Run: headless pygame with SDL's dummy video driver; simulated clock (each Clock.tick advances the game by its frame time, no real sleeping); random seed 0; keys injected as events and as key.get_pressed() state; no mouse input.
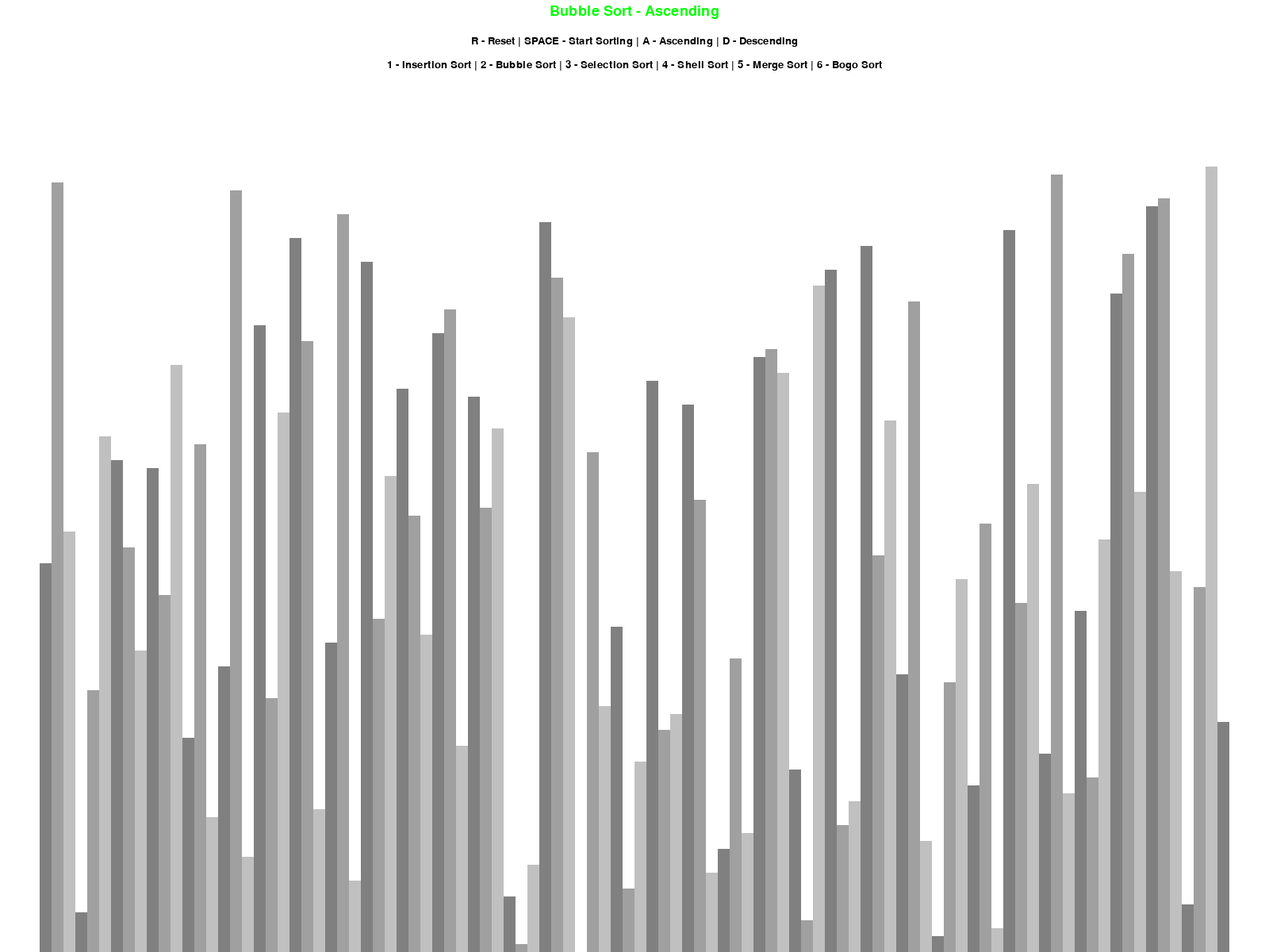
Frame 1 of 4 · flips 1–60 · no input
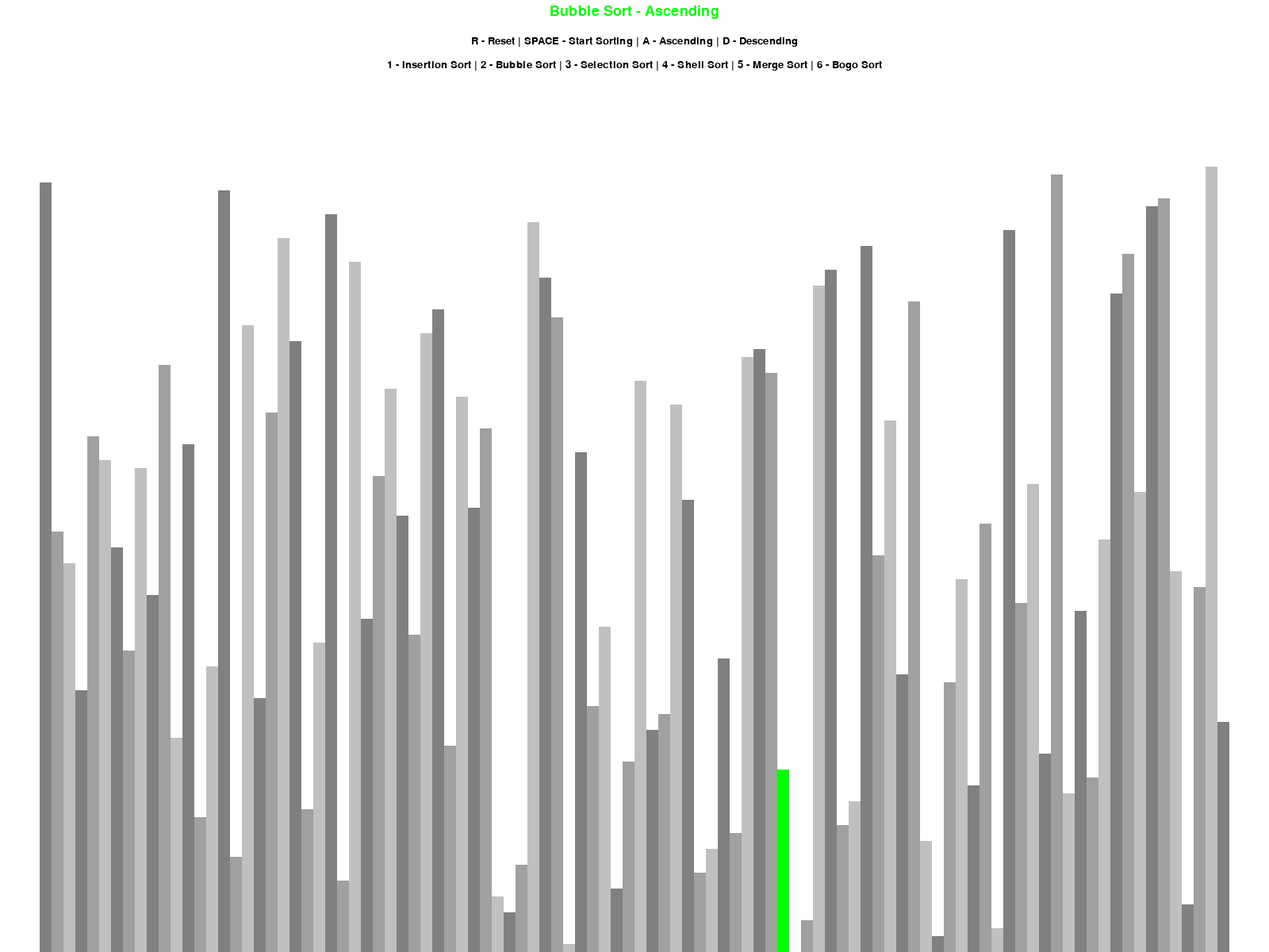
Frame 2 of 4 · flips 61–180 · tapped SPACE, RETURN · held RIGHT (→), D
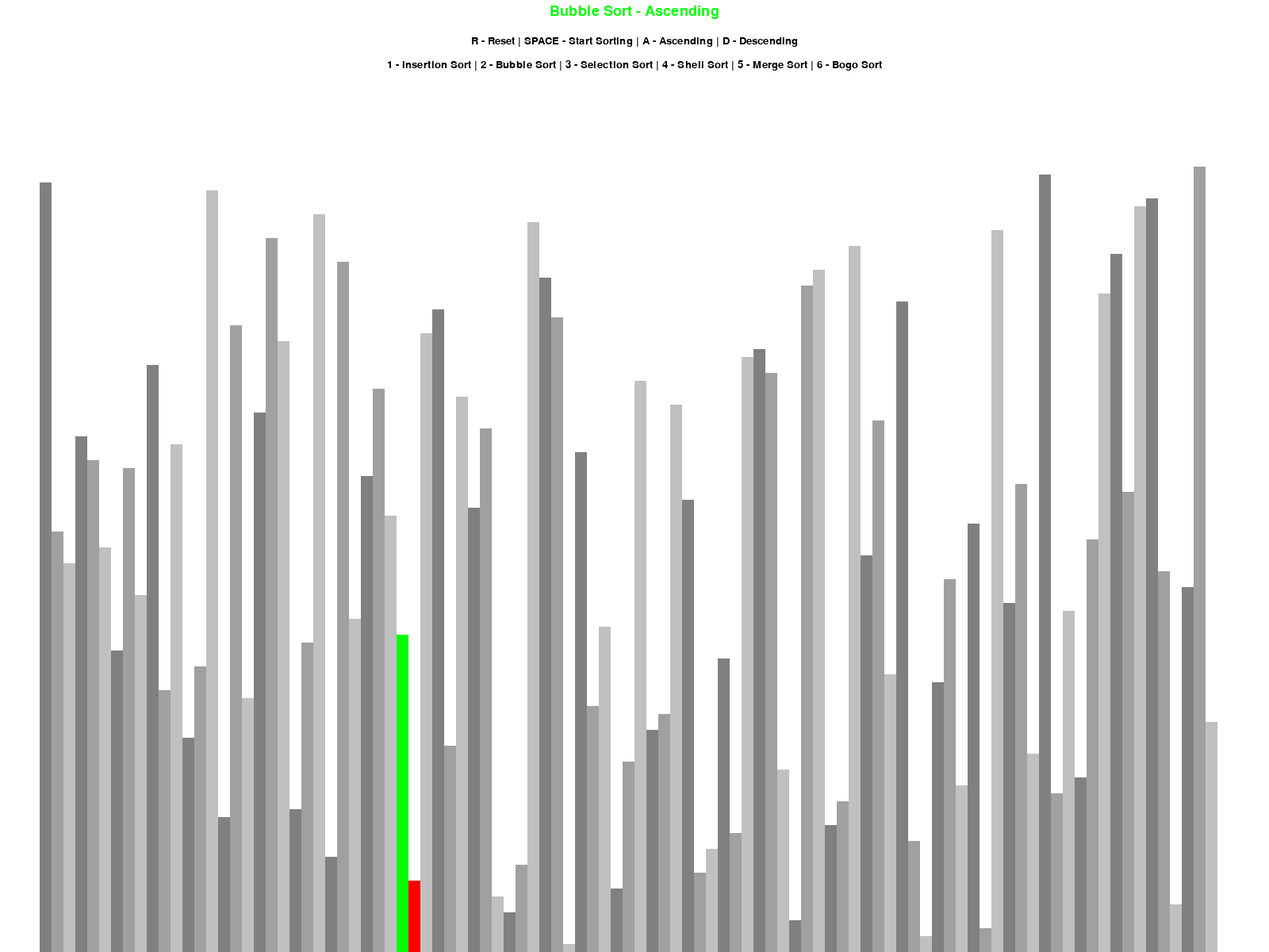
Frame 3 of 4 · flips 181–300 · held DOWN (↓), S
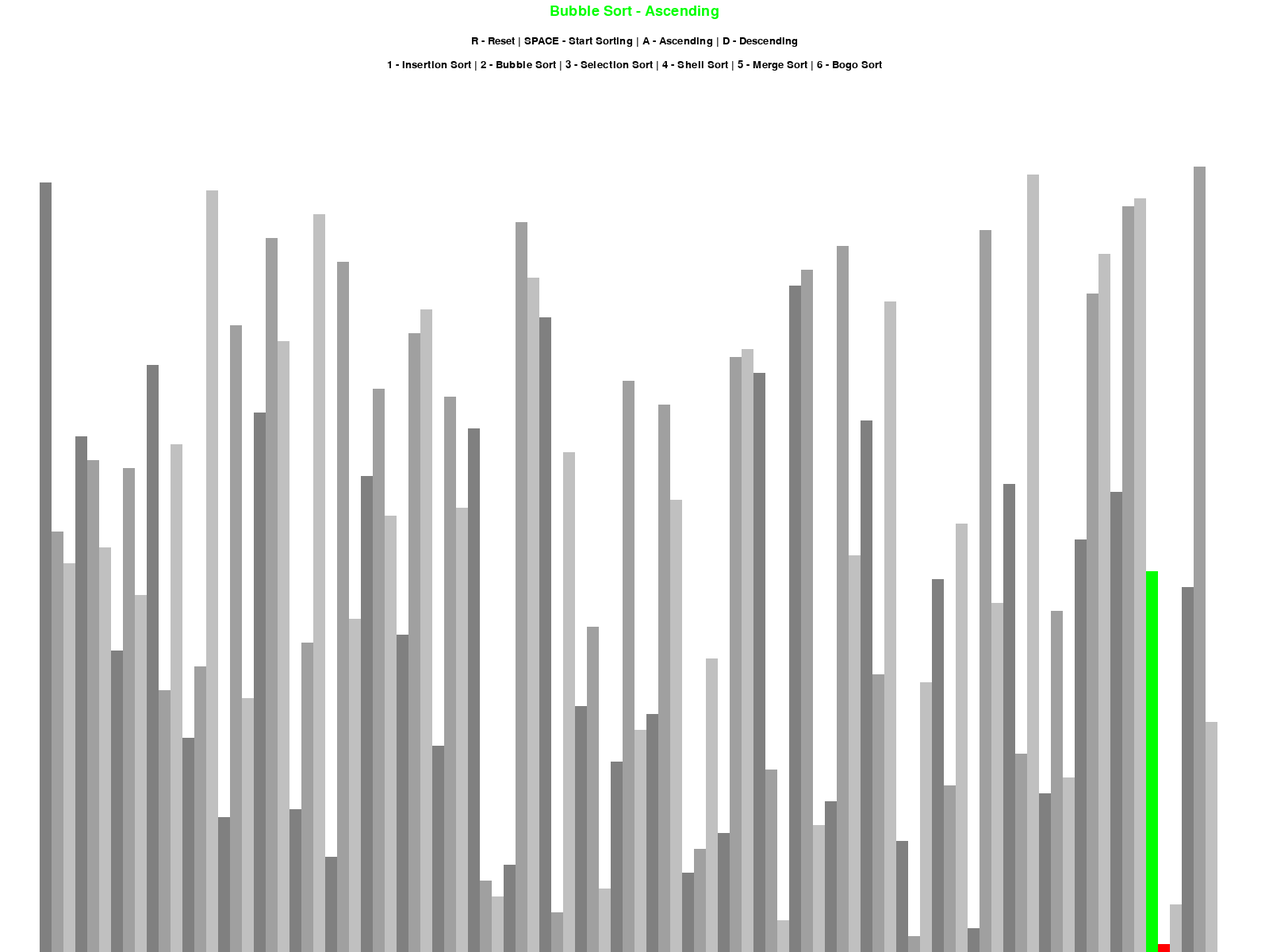
Frame 4 of 4 · flips 301–420 · held LEFT (←), A, UP (↑), W

The pygame program that drew these frames:

import pygame
import random
import math
pygame.init()

class DrawInformation:
    BLACK = 0, 0, 0
    WHITE = 255, 255, 255
    GREEN = 0, 255, 0
    RED = 255, 0, 0
    BACKGROUND_COLOR = WHITE
    SIDE_PAD = 100
    TOP_PAD = 150
    GRADIENTS = [
        (128, 128, 128),
        (160, 160, 160),
        (192, 192, 192)
    ]
    FONT = pygame.font.SysFont('segoeuisymbol', 20)
    LARGE_FONT = pygame.font.SysFont('segoeuisymbol', 27)

    def __init__(self, width, height, lst):
        self.width = width
        self.height = height
        self.window = pygame.display.set_mode((width, height))
        pygame.display.set_caption("Sorting Visualizer")
        self.set_list(lst)

    def set_list(self, lst):
        self.lst = lst
        self.min_val = min(lst)
        self.max_val = max(lst)
        self.block_width = round((self.width - self.SIDE_PAD) / len(lst))
        self.block_height = math.floor((self.height - self.TOP_PAD) / (self.max_val - self.min_val))
        self.start_x = self.SIDE_PAD // 2

def draw(draw_info, algo_name, ascending):
    draw_info.window.fill(draw_info.BACKGROUND_COLOR)

    title = draw_info.LARGE_FONT.render(f"{algo_name} - {'Ascending' if ascending else 'Descending'}", 1, draw_info.GREEN)
    draw_info.window.blit(title, (draw_info.width / 2 - title.get_width() / 2, 5))

    controls = draw_info.FONT.render("R - Reset | SPACE - Start Sorting | A - Ascending | D - Descending", 1, draw_info.BLACK)
    draw_info.window.blit(controls, (draw_info.width / 2 - controls.get_width() / 2, 45))

    sorting = draw_info.FONT.render("1 - Insertion Sort | 2 - Bubble Sort | 3 - Selection Sort | 4 - Shell Sort | 5 - Merge Sort | 6 - Bogo Sort", 1, draw_info.BLACK)
    draw_info.window.blit(sorting, (draw_info.width / 2 - sorting.get_width() / 2, 75))

    draw_list(draw_info)
    pygame.display.update()

def draw_list(draw_info, color_positions={}, clear_bg=False):
    lst = draw_info.lst

    if clear_bg:
        clear_rect = (draw_info.SIDE_PAD // 2, draw_info.TOP_PAD, 
                      draw_info.width - draw_info.SIDE_PAD, 
                      draw_info.height - draw_info.TOP_PAD)
        
        pygame.draw.rect(draw_info.window, draw_info.BACKGROUND_COLOR, clear_rect)

    for i, val in enumerate(lst):
        x = draw_info.start_x + i * draw_info.block_width
        y = draw_info.height - (val - draw_info.min_val) * draw_info.block_height

        color = draw_info.GRADIENTS[i % 3]

        if i in color_positions:
            color = color_positions[i]

        pygame.draw.rect(draw_info.window, color, (x, y, draw_info.block_width, draw_info.height))
    
    if clear_bg:
        pygame.display.update()

def generate_starting_list(n, min_val, max_val):
    lst = []
    #can use min_val and max_val to get a complete randomized list including duplicates
    #for _ in range(n):
        #val = random.randint(min_val, max_val)
        #lst.append(val)
    while len(lst) != n:
        val = random.randint(1, n)
        if val not in lst:
            lst.append(val)
    return lst

def bubble_sort(draw_info, ascending=True):
    lst = draw_info.lst
    for i in range(len(lst) - 1):
        for j in range(len(lst) - 1 - i):
            num1 = lst[j]
            num2 = lst[j + 1]
            if (num1 > num2 and ascending) or (num1 < num2 and not ascending):
                lst[j], lst[j + 1] = lst[j + 1], lst[j]
                draw_list(draw_info, {j: draw_info.GREEN, j+1: draw_info.RED}, True)
                yield True
    return lst

def insertion_sort(draw_info, ascending=True):
    lst = draw_info.lst
    for i in range(1, len(lst)):
        cur = lst[i]
        while True:
            ascending_sort = i > 0 and lst[i - 1] > cur and ascending
            descending_sort = i > 0 and lst[i - 1] < cur and not ascending
            if not ascending_sort and not descending_sort:
                break
            lst[i] = lst[i - 1]
            i -= 1
            lst[i] = cur
            draw_list(draw_info, {i-1: draw_info.GREEN, i: draw_info.RED}, True)
            yield True
    return lst

def selection_sort(draw_info, ascending=True):
    lst = draw_info.lst
    for i in range(0, len(lst)):
        min_i = i
        for j in range(i + 1, len(lst)):
            if (lst[j] < lst[min_i] and ascending) or (lst[j] > lst[min_i] and not ascending):
                min_i = j
        if min_i != i:
            lst[i], lst[min_i] = lst[min_i], lst[i]
            draw_list(draw_info, {i: draw_info.GREEN, min_i: draw_info.RED}, True)
            yield True
    return lst

def shell_sort(draw_info, ascending=True):
    lst = draw_info.lst
    length = len(lst)
    gap = length // 2
    while gap > 0:
        for i in range(gap, length):
            temp = lst[i]
            j = i
            while j >= gap and ((lst[j - gap] > temp and ascending) 
                             or (lst[j - gap] < temp and not ascending)):
                lst[j] = lst[j - gap]
                j -= gap
                draw_list(draw_info, {j: draw_info.GREEN, j-gap: draw_info.RED}, True)
                yield True
            lst[j] = temp
        gap //= 2
    return lst

def merge_sort(draw_info, ascending=True):
    lst = draw_info.lst
    yield from merge_sort_recursive(draw_info, lst, 0, len(lst) - 1, ascending)

def merge_sort_recursive(draw_info, lst, low, high, ascending):
    if low < high:
        mid = (low + high) // 2
        yield from merge_sort_recursive(draw_info, lst, low, mid, ascending)
        yield from merge_sort_recursive(draw_info, lst, mid + 1, high, ascending)
        yield from merge(draw_info, lst, low, mid, high, ascending)

def merge(draw_info, lst, low, mid, high, ascending):
    left = lst[low:mid + 1]
    right = lst[mid + 1:high + 1]
    i = j = 0
    k = low
    while i < len(left) and j < len(right):
        if (left[i] < right[j] and ascending) or (left[i] > right[j] and not ascending):
            lst[k] = left[i]
            i += 1
        else:
            lst[k] = right[j]
            j += 1
        draw_list(draw_info, {i: draw_info.GREEN, j: draw_info.RED}, True)
        k += 1
    while i < len(left):
        lst[k] = left[i]
        i += 1
        k += 1
        draw_list(draw_info, {i: draw_info.GREEN, k: draw_info.RED}, True)
    while j < len(right):
        lst[k] = right[j]
        j += 1
        k += 1
        draw_list(draw_info, {j: draw_info.GREEN, k: draw_info.RED}, True)
    draw_list(draw_info, {low + i: draw_info.GREEN for i in range(len(left))}, True)
    draw_list(draw_info, {mid + 1 + j: draw_info.RED for j in range(len(right))}, True)
    yield True

def bogo_sort(draw_info, ascending=True):
    lst = draw_info.lst
    asc_sorted_lst = sorted(lst)
    des_sorted_lst = asc_sorted_lst[::-1]
    while (lst != asc_sorted_lst and ascending) or (lst != des_sorted_lst and not ascending):
        random.shuffle(lst)
        draw_list(draw_info, {-1: draw_info.GREEN, len(lst): draw_info.RED}, True)
        yield True
    return lst
    
def main():
    run = True
    clock = pygame.time.Clock()
    n = 100
    min_val = 0
    max_val = 100
    lst = generate_starting_list(n, min_val, max_val)
    draw_info = DrawInformation(1600, 1200, lst)
    sorting = False
    ascending = True
    sorting_algorithm = bubble_sort
    sorting_algo_name = "Bubble Sort"
    sorting_algorithm_generator = None

    while run:
        clock.tick(60)
        if sorting:
            try:
                next(sorting_algorithm_generator)
            except StopIteration:
                sorting = False
        else:
            draw(draw_info, sorting_algo_name, ascending)
        pygame.display.update()

        for event in pygame.event.get():
            if event.type == pygame.QUIT:
                run = False
            if event.type != pygame.KEYDOWN:
                continue
            if event.key == pygame.K_r:
                lst = generate_starting_list(n, min_val, max_val)
                draw_info.set_list(lst)
                sorting = False
            elif event.key == pygame.K_SPACE and sorting == False:
                sorting = True
                sorting_algorithm_generator = sorting_algorithm(draw_info, ascending)
            elif event.key == pygame.K_a and not sorting:
                ascending = True
            elif event.key == pygame.K_d and not sorting:
                ascending = False
            elif event.key == pygame.K_1 and not sorting:
                sorting_algorithm = insertion_sort
                sorting_algo_name = "Insertion Sort"
            elif event.key == pygame.K_2 and not sorting:
                sorting_algorithm = bubble_sort
                sorting_algo_name = "Bubble Sort"
            elif event.key == pygame.K_3 and not sorting:
                sorting_algorithm = selection_sort
                sorting_algo_name = "Selection Sort"
            elif event.key == pygame.K_4 and not sorting:
                sorting_algorithm = shell_sort
                sorting_algo_name = "Shell Sort"
            elif event.key == pygame.K_5 and not sorting:
                sorting_algorithm = merge_sort
                sorting_algo_name = "Merge Sort"
            elif event.key == pygame.K_6 and not sorting:
                sorting_algorithm = bogo_sort
                sorting_algo_name = "Bogo Sort"
    pygame.quit()

if __name__ == "__main__":
    main()
